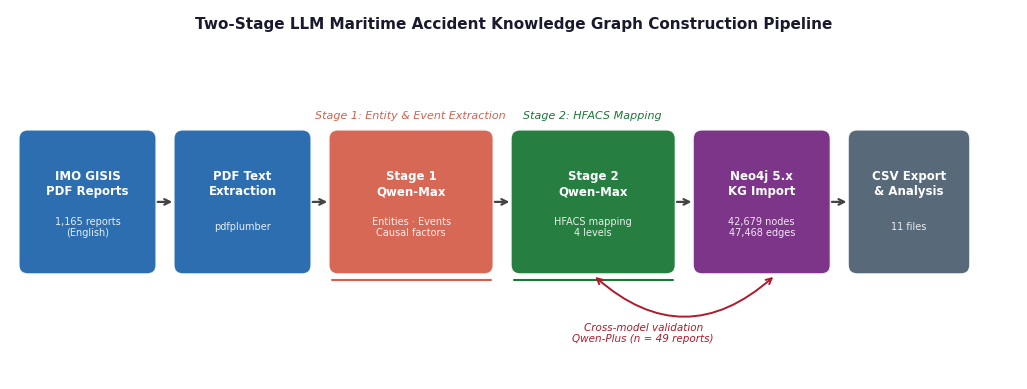

This figure's Python source: (Note: this script raises an exception after producing the figure.)
"""
Redraw pipeline_diagram and graphrag_pipeline with publication quality.
"""
import matplotlib
matplotlib.use('Agg')
import matplotlib.pyplot as plt
import matplotlib.patches as mpatches
from matplotlib.patches import FancyBboxPatch, FancyArrowPatch
import matplotlib.patheffects as pe

plt.rcParams.update({
    'font.family': 'sans-serif',
    'font.sans-serif': ['Arial', 'DejaVu Sans'],
    'savefig.dpi': 300,
    'savefig.facecolor': 'white',
    'savefig.bbox': 'tight',
})

OUT = 'paper/figures/'

# ── Shared helpers ────────────────────────────────────────────────────────────
def rounded_box(ax, x, y, w, h, facecolor, label, sublabel=None,
                textcolor='white', fontsize=9, radius=0.12):
    box = FancyBboxPatch((x, y), w, h,
                         boxstyle=f"round,pad=0.04,rounding_size={radius}",
                         facecolor=facecolor, edgecolor='white',
                         linewidth=1.5, zorder=3, alpha=0.95)
    ax.add_patch(box)
    cy = y + h / 2
    if sublabel:
        ax.text(x+w/2, cy+h*0.13, label, ha='center', va='center',
                fontsize=fontsize, fontweight='bold', color=textcolor, zorder=4)
        ax.text(x+w/2, cy-h*0.18, sublabel, ha='center', va='center',
                fontsize=fontsize-1.5, color=textcolor, alpha=0.88, zorder=4)
    else:
        ax.text(x+w/2, cy, label, ha='center', va='center',
                fontsize=fontsize, fontweight='bold', color=textcolor, zorder=4)

def arrow(ax, x1, x2, y, color='#444444', lw=1.6, label=None):
    ax.annotate('', xy=(x2, y), xytext=(x1, y),
                arrowprops=dict(arrowstyle='->', color=color, lw=lw,
                                connectionstyle='arc3,rad=0'), zorder=5)
    if label:
        mx = (x1+x2)/2
        ax.text(mx, y+0.08, label, ha='center', va='bottom',
                fontsize=6.5, color=color, style='italic')

# ─────────────────────────────────────────────────────────────────────────────
# FIG A  Two-stage pipeline
# ─────────────────────────────────────────────────────────────────────────────
def fig_pipeline():
    C = {'input':  '#2166AC',
         's1':     '#D6604D',
         's2':     '#1A7837',
         'db':     '#762A83',
         'export': '#4F6272',
         'valid':  '#B8860B'}

    fig, ax = plt.subplots(figsize=(13, 4.8))
    ax.set_xlim(0, 13); ax.set_ylim(0, 4.8)
    ax.axis('off')

    # main pipeline row  y=2.0..3.8  (height=1.8)
    BH = 1.8; BY = 1.4
    specs = [
        (0.15,  1.7,  C['input'],  'IMO GISIS\nPDF Reports',  '1,165 reports\n(English)'),
        (2.15,  1.7,  C['input'],  'PDF Text\nExtraction',    'pdfplumber'),
        (4.15,  2.05, C['s1'],     'Stage 1\nQwen-Max',       'Entities · Events\nCausal factors'),
        (6.5,   2.05, C['s2'],     'Stage 2\nQwen-Max',       'HFACS mapping\n4 levels'),
        (8.85,  1.7,  C['db'],     'Neo4j 5.x\nKG Import',    '42,679 nodes\n47,468 edges'),
        (10.85, 1.5,  C['export'], 'CSV Export\n& Analysis',  '11 files'),
    ]
    xs = []
    for x, w, color, lab, sub in specs:
        rounded_box(ax, x, BY, w, BH, color, lab, sub, fontsize=8.5)
        xs.append((x, w))

    # horizontal arrows
    gaps = [(xs[i][0]+xs[i][1], xs[i+1][0]) for i in range(len(xs)-1)]
    for x1, x2 in gaps:
        arrow(ax, x1+0.02, x2-0.02, BY+BH/2)

    # Stage labels above
    ax.text(5.17, BY+BH+0.18, 'Stage 1: Entity & Event Extraction',
            ha='center', fontsize=8, color=C['s1'], style='italic')
    ax.text(7.52, BY+BH+0.18, 'Stage 2: HFACS Mapping',
            ha='center', fontsize=8, color=C['s2'], style='italic')
    # bracket under stage 1 & 2
    for xb, xe, col in [(4.15, 6.2, C['s1']), (6.5, 8.55, C['s2'])]:
        ax.plot([xb, xe], [BY-0.12, BY-0.12], color=col, lw=1.5, solid_capstyle='round')

    # Cross-model validation arc (below)
    ax.annotate('', xy=(8.85+1.025, BY-0.05), xytext=(6.5+1.025, BY-0.05),
                arrowprops=dict(arrowstyle='<->', color='#B2182B', lw=1.4,
                                connectionstyle='arc3,rad=0.45'), zorder=5)
    ax.text(8.17, 0.6, 'Cross-model validation\nQwen-Plus (n = 49 reports)',
            ha='center', va='center', fontsize=7.5, color='#B2182B', style='italic')

    # Title
    ax.text(6.5, 4.55, 'Two-Stage LLM Maritime Accident Knowledge Graph Construction Pipeline',
            ha='center', fontsize=11, fontweight='bold', color='#1a1a2e')

    plt.savefig(OUT + 'pipeline_diagram.png')
    plt.close()
    print("  saved pipeline_diagram")

# ─────────────────────────────────────────────────────────────────────────────
# FIG B  GraphRAG pipeline
# ─────────────────────────────────────────────────────────────────────────────
def fig_graphrag():
    C = {'query':   '#2166AC',
         'decomp':  '#4F6272',
         'kg':      '#1A7837',
         'llm':     '#762A83',
         'answer':  '#D6604D',
         's1':      '#B2182B',
         's2':      '#0571B0',
         's3':      '#008837'}

    fig, ax = plt.subplots(figsize=(13, 5.6))
    ax.set_xlim(0, 13); ax.set_ylim(0, 5.6)
    ax.axis('off')

    # Title
    ax.text(6.5, 5.35, 'GraphRAG Pipeline for Maritime Accident Safety Querying',
            ha='center', fontsize=11, fontweight='bold', color='#1a1a2e')

    # ── TOP ROW: main pipeline ──────────────────────────────────
    BH = 1.6; BY = 3.3
    main = [
        (0.1,  1.75, C['query'],  'Natural Language\nQuery',          None),
        (2.2,  1.75, C['decomp'], 'Query\nDecomposer',                'strategy selection'),
        (4.3,  2.1,  C['kg'],     'KG Retrieval',                     'pandas / Cypher'),
        (6.7,  2.1,  C['kg'],     'Subgraph\nJSON Context',           'structured facts'),
        (9.1,  1.75, C['llm'],    'Qwen-Max\nLLM',                    'answer synthesis'),
        (11.2, 1.55, C['answer'], 'Safety\nAnswer',                   None),
    ]
    mxs = []
    for x, w, color, lab, sub in main:
        rounded_box(ax, x, BY, w, BH, color, lab, sub, fontsize=8.5)
        mxs.append((x, w))

    for i in range(len(mxs)-1):
        x1 = mxs[i][0]+mxs[i][1]+0.02
        x2 = mxs[i+1][0]-0.02
        arrow(ax, x1, x2, BY+BH/2)

    # Layer labels
    for xc, lbl, col in [(1.0,'Query layer','#777'),
                         (5.3,'Retrieval layer','#777'),
                         (10.0,'Generation layer','#777')]:
        ax.text(xc, BY-0.22, lbl, ha='center', fontsize=7.5,
                color=col, style='italic')

    # ── BOTTOM ROW: 3 strategies ────────────────────────────────
    SH = 1.5; SY = 0.4
    strategies = [
        (0.8,  3.5, C['s1'], 'Q1: Type-Filter\nLookup',
         'filter by accident_type\n→ HFACS category counts'),
        (4.4,  3.5, C['s2'], 'Q2: Chain Complexity\nQuery',
         'EventNode→EventNode edges\n→ mean chain length / type'),
        (8.1,  3.5, C['s3'], 'Q3: Two-Hop\nCausal Path',
         'HFACS→EventNode→Accident\n→ downstream outcomes'),
    ]
    # target x positions spread across KG Retrieval box bottom edge
    target_xs = [4.55, 5.35, 6.15]
    for i, ((x, w, color, lab, sub), tx) in enumerate(zip(strategies, target_xs)):
        rounded_box(ax, x, SY, w, SH, color, lab, sub, fontsize=8, radius=0.1)
        cx = x + w/2
        ax.annotate('', xy=(tx, BY),
                    xytext=(cx, SY+SH+0.02),
                    arrowprops=dict(arrowstyle='->', color=color, lw=1.2,
                                    linestyle='dashed',
                                    connectionstyle='arc3,rad=0'), zorder=4)

    # KG store badge — placed below and clear of layer label
    ax.text(5.35, BY-0.38, '42,679 nodes · 47,468 edges',
            ha='center', va='top', fontsize=6.5, color='#555', style='italic')

    plt.savefig(OUT + 'graphrag_pipeline.png')
    plt.close()
    print("  saved graphrag_pipeline")

fig_pipeline()
fig_graphrag()
print("Architecture diagrams done.")
